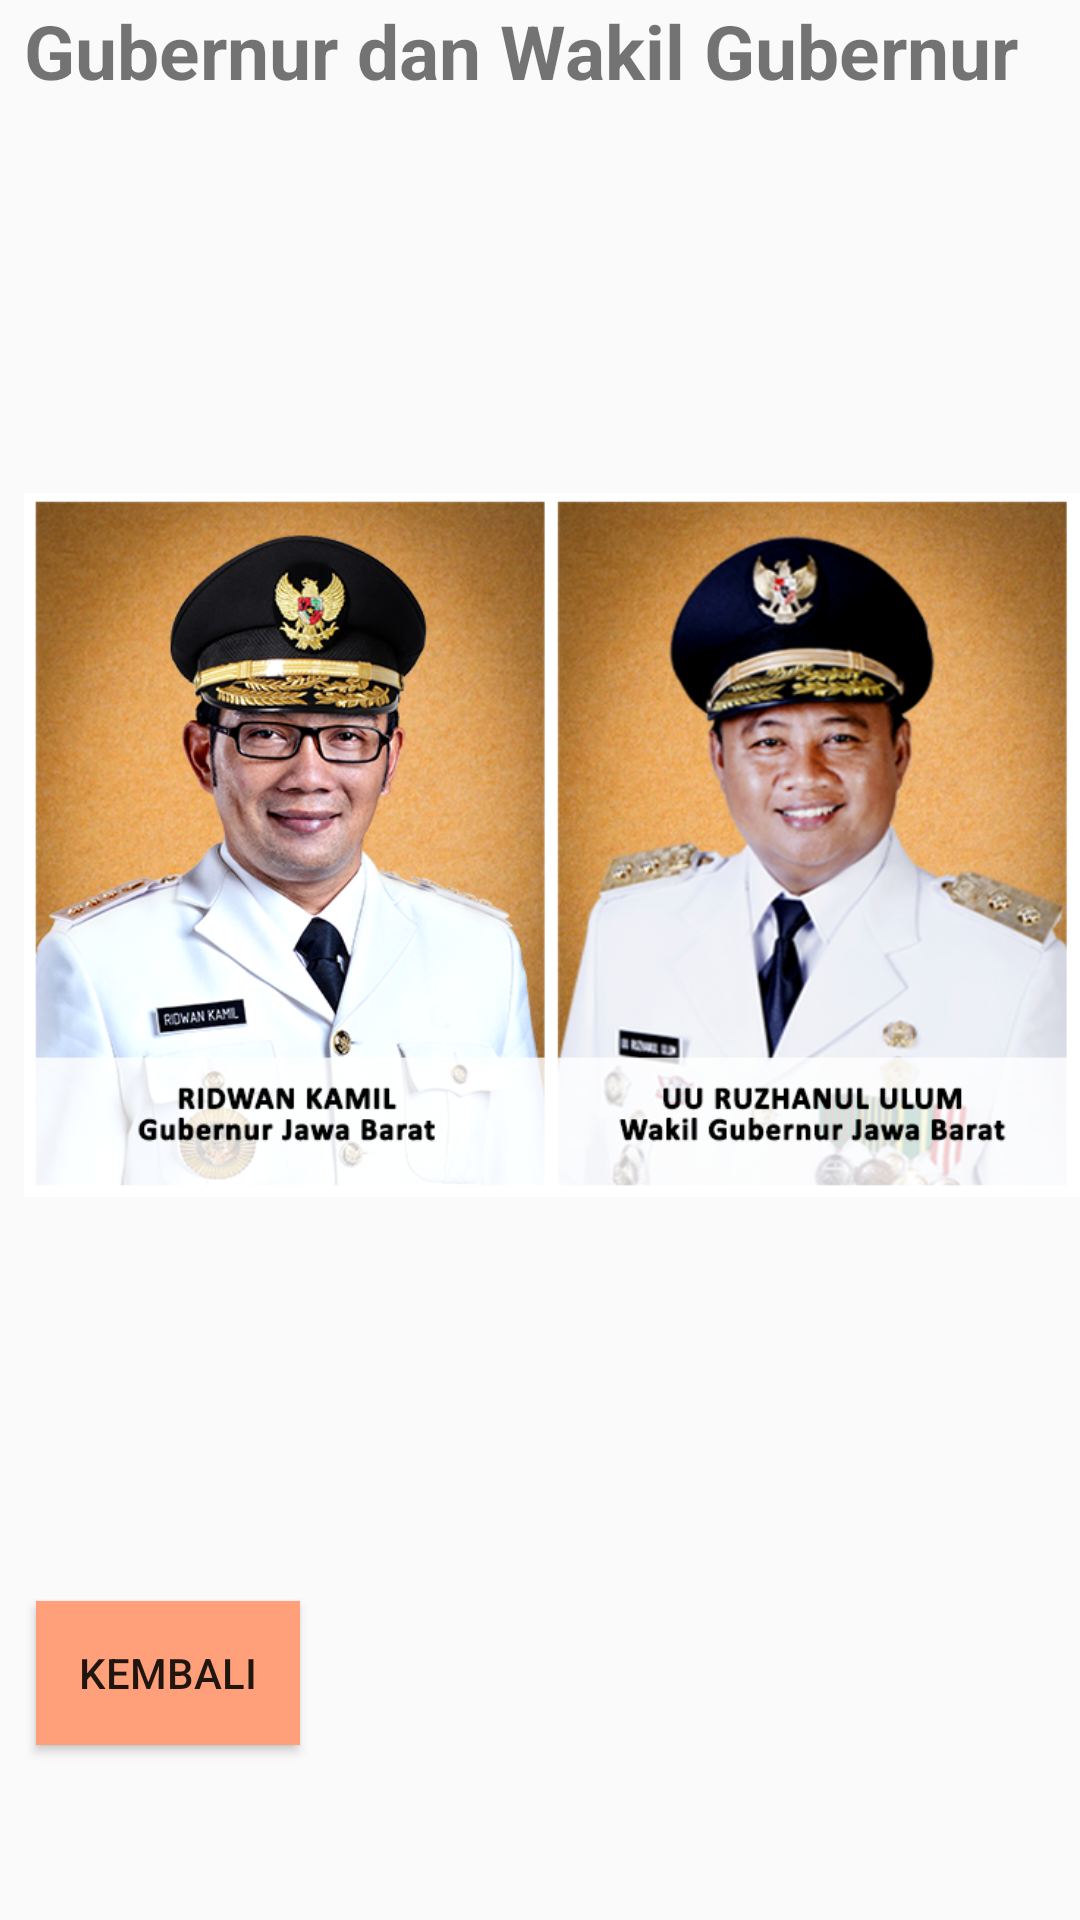

Write the Android layout XML for this screen, with the resource values it uses.
<!-- AndroidManifest.xml: application theme AppTheme -->
<!-- res/layout/activity_foto.xml -->
<?xml version="1.0" encoding="utf-8"?>
    <LinearLayout xmlns:android="http://schemas.android.com/apk/res/android"
        xmlns:app="http://schemas.android.com/apk/res-auto"
        xmlns:tools="http://schemas.android.com/tools"
        android:layout_width="match_parent"
        android:layout_height="match_parent"
        android:orientation="vertical"
        tools:context=".FotoActivity">

        <TextView
            android:layout_width="match_parent"
            android:layout_height="wrap_content"
            android:text="Gubernur dan Wakil Gubernur"
            android:textSize="25sp"
            android:paddingLeft="8dp"
            android:paddingBottom="8dp"
            android:paddingRight="8dp"
            android:textStyle="bold"/>

        <ImageView
            android:layout_width="match_parent"
            android:layout_height="wrap_content"
            android:src="@drawable/pemimpin"
            android:paddingLeft="8dp"/>



            <Button
                android:id="@+id/btn_back"
                android:layout_width="wrap_content"
                android:layout_height="wrap_content"
                android:text="Kembali"
                android:layout_marginTop="12dp"
                android:layout_marginLeft="12dp"
                android:layout_alignParentBottom="true"
                android:background="#FFA07A"/>


    </LinearLayout>
<!-- resources referenced by this layout -->
<resources>
  <!-- drawable pemimpin: png bitmap (drawable-v24, 383374 bytes) -->
  <style name="AppTheme" parent="Theme.AppCompat.Light.DarkActionBar">
          
          <item name="colorPrimary">@color/colorPrimary</item>
          <item name="colorPrimaryDark">@color/colorPrimaryDark</item>
          <item name="colorAccent">@color/colorAccent</item>
      </style>
  <color name="colorPrimary">#008577</color>
  <color name="colorPrimaryDark">#00574B</color>
  <color name="colorAccent">#D81B60</color>
</resources>
